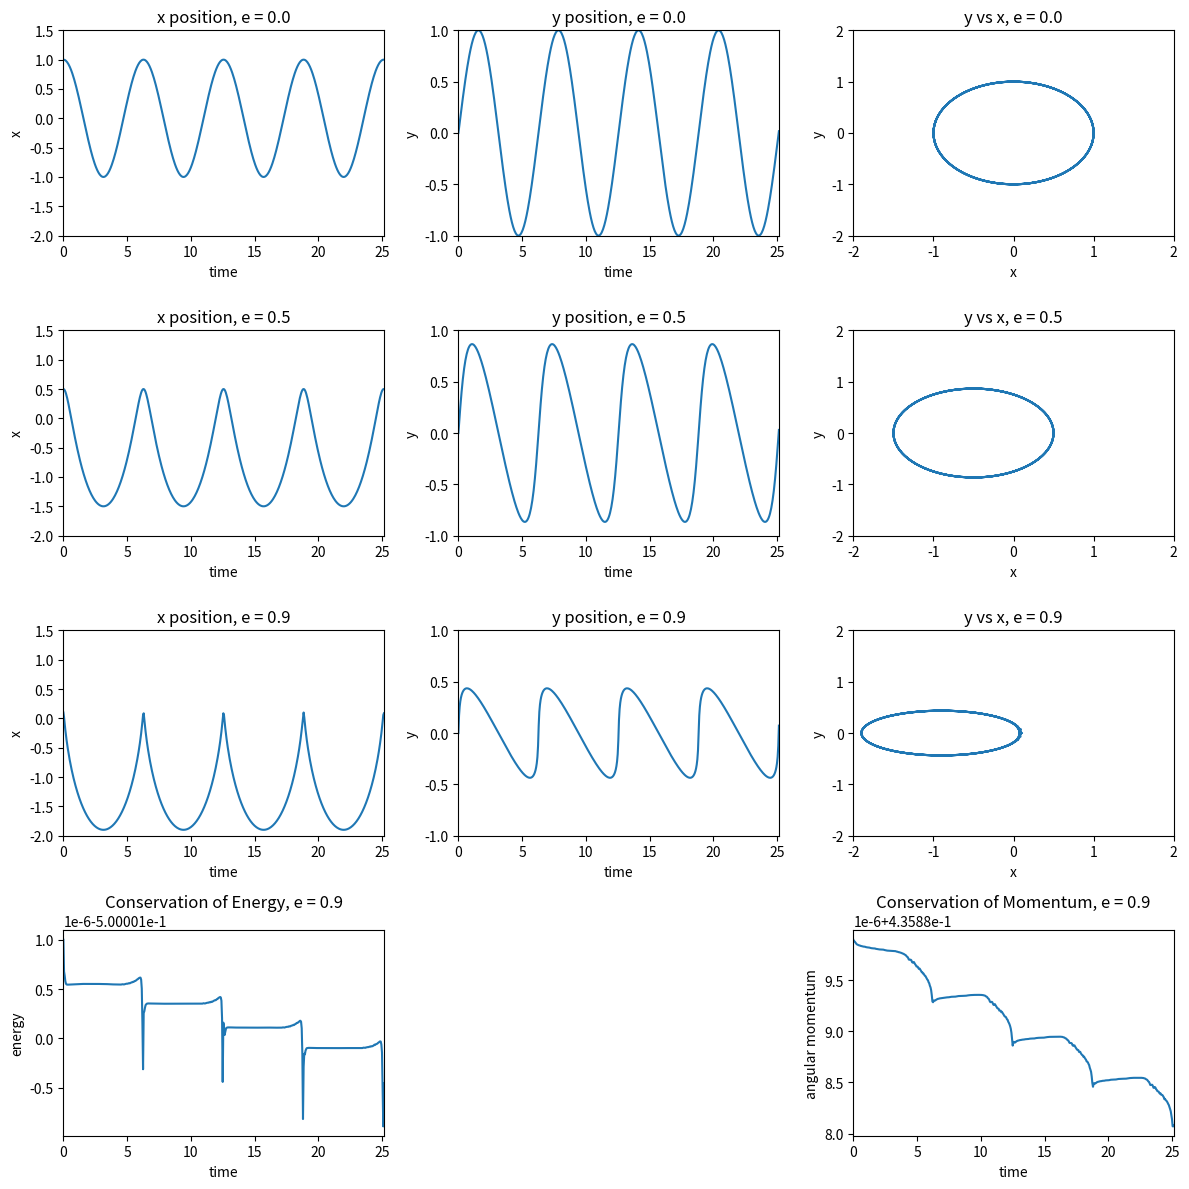

The script that saved this image:
from scipy.integrate import odeint
import numpy as np
import matplotlib.pyplot as pt
import math


######## ######## ####### #######
# PARAMETERS

eValues = [0.0, 0.5, 0.9]
	# the initial value parameter e

t0 = 0
tf = (2 * math.pi) * 4
tInval = 0.05
tArray = np.arange(t0, tf+tInval, tInval)
	# time interval & step

######## ######## ####### #######


######## ######## ####### #######
# ANCILLARY FUNCTIONS

def setInitConds(e) :
	fy10 = 1 - e
	fy20 = 0
	fy30 = 0
	fy40 = math.pow( ((1 + e) / (1 - e)), 0.5 )

	return [fy10, fy20, fy30, fy40]
#end def ####### ####### ########

def rCalc(y) :
	fy1, fy2, fy3, fy4 = y

	inside = math.pow(fy1, 2) + math.pow(fy3, 2)
	rFull = math.pow(inside, 0.5)

#	print(rFull)
	return float(rFull)
#end def ####### ####### ########

def conservEqs(y) :
	fy1, fy2, fy3, fy4 = y

	energy = (math.pow(fy2, 2) + math.pow(fy4, 2)) / 2.0
	energy = energy - 1 / rCalc(y)

	momentum = (fy1 * fy4) - (fy3 * fy2)

	return [energy, momentum]
#end def ####### ####### ########

def calcConserv(sol) :

	length, width = sol.shape
	consVals = np.zeros( (length, 2) )

	for i in range(length) :
		consVals[i,:] = conservEqs(sol[i,:])

	return consVals
#end def ####### ####### ########

# The system of equations to pass to solver
def fsys(y, t) :
	# unpack the inputs
	fy1, fy2, fy3, fy4 = y

	# The derivatives
	fd1 = fy2
	fd2 = - fy1 / math.pow(rCalc(y), 3)
	fd3 = fy4
	fd4 = - fy3 / math.pow(rCalc(y), 3)

	return [fd1, fd2, fd3, fd4]
#end def ####### ####### ########


######## ######## ####### #######
# PRIMARY FUNCTION

# Apply the ode solver to the equations
sol0 = odeint(fsys, setInitConds(eValues[0]), tArray)
#conv0 = calcConserv(sol0)
sol1 = odeint(fsys, setInitConds(eValues[1]), tArray)
#conv1 = calcConserv(sol1)
sol2 = odeint(fsys, setInitConds(eValues[2]), tArray)
conv2 = calcConserv(sol2)


# Plot the desired figures
fig = pt.figure(figsize=(12,12))

# e = 0.0
# First row: x vs t
ax11 = fig.add_subplot(431)
ax11.plot(tArray, sol0[:,0])
ax11.set_title('x position, e = 0.0')
ax11.set_ylabel('x')
ax11.set_ylim([-2, 1.5])
ax11.set_xlabel('time')
ax11.set_xlim([0, tf])
# First row: y vs t
ax12 = fig.add_subplot(432)
ax12.plot(tArray, sol0[:,2])
ax12.set_title('y position, e = 0.0')
ax12.set_ylabel('y')
ax12.set_ylim([-1, 1])
ax12.set_xlabel('time')
ax12.set_xlim([0, tf])
# First row: x vs t
ax13 = fig.add_subplot(433)
ax13.plot(sol0[:,0], sol0[:,2])
ax13.set_title('y vs x, e = 0.0')
ax13.set_ylabel('y')
ax13.set_xlabel('x')
ax13.set_xlim([-2, 2])
ax13.set_ylim([-2, 2])

# e = 0.5
# Second row: x vs t
ax21 = fig.add_subplot(434)
ax21.plot(tArray, sol1[:,0])
ax21.set_title('x position, e = 0.5')
ax21.set_ylabel('x')
ax21.set_ylim([-2, 1.5])
ax21.set_xlabel('time')
ax21.set_xlim([0, tf])
# Second row: y vs t
ax22 = fig.add_subplot(435)
ax22.plot(tArray, sol1[:,2])
ax22.set_title('y position, e = 0.5')
ax22.set_ylabel('y')
ax22.set_ylim([-1, 1])
ax22.set_xlabel('time')
ax22.set_xlim([0, tf])
# Second row: x vs t
ax23 = fig.add_subplot(436)
ax23.plot(sol1[:,0], sol1[:,2])
ax23.set_title('y vs x, e = 0.5')
ax23.set_ylabel('y')
ax23.set_xlabel('x')
ax23.set_xlim([-2, 2])
ax23.set_ylim([-2, 2])

# e = 0.9
# Third row: x vs t
ax31 = fig.add_subplot(437)
ax31.plot(tArray, sol2[:,0])
ax31.set_title('x position, e = 0.9')
ax31.set_ylabel('x')
ax31.set_ylim([-2, 1.5])
ax31.set_xlabel('time')
ax31.set_xlim([0, tf])
# Third row: y vs t
ax32 = fig.add_subplot(438)
ax32.plot(tArray, sol2[:,2])
ax32.set_title('y position, e = 0.9')
ax32.set_ylabel('y')
ax32.set_ylim([-1, 1])
ax32.set_xlabel('time')
ax32.set_xlim([0, tf])
# Third row: x vs t
ax33 = fig.add_subplot(439)
ax33.plot(sol2[:,0], sol2[:,2])
ax33.set_title('y vs x, e = 0.9')
ax33.set_ylabel('y')
ax33.set_xlabel('x')
ax33.set_xlim([-2, 2])
ax33.set_ylim([-2, 2])

# Fourth row: conservation of energy
# ax41 = fig.add_subplot(427)
ax41 = fig.add_subplot(4,3,10)
ax41.plot(tArray, conv2[:,0])
ax41.set_title('Conservation of Energy, e = 0.9')
ax41.set_ylabel('energy')
ax41.set_xlabel('time')
ax41.set_xlim([0, tf])
# Fourth row: conservation of energy
# ax42 = fig.add_subplot(428)
ax42 = fig.add_subplot(4,3,12)
ax42.plot(tArray, conv2[:,1])
ax42.set_title('Conservation of Momentum, e = 0.9')
ax42.set_ylabel('angular momentum')
ax42.set_xlabel('time')
ax42.set_xlim([0, tf])

pt.tight_layout()
pt.show()


# NOT USED: Share figures with multiple plots
#	looks nicer, but not what is asked for

# # First axis: x vs t
# ax1 = fig.add_subplot(321)
# ax1.plot(tArray, sol0[:,0], tArray, sol1[:,0], tArray, sol2[:,0])
# ax1.set_title('x vs t')
# ax1.set_ylabel('x')
# ax1.set_xlabel('time')
# ax1.set_xlim([0, tf])
# ax1.legend(['e = 0.0', 'e = 0.5', 'e = 0.9'])

# # Second axis: y vs t
# ax2 = fig.add_subplot(322)
# ax2.plot(tArray, sol0[:,2], tArray, sol1[:,2], tArray, sol2[:,2])
# ax2.set_title('y vs t')
# ax2.set_ylabel('y')
# ax2.set_xlabel('time')
# ax2.set_xlim([0, tf])
# ax2.legend(['e = 0.0', 'e = 0.5', 'e = 0.9'])

# # Third axis: y vs x
# ax3 = fig.add_subplot(323)
# ax3.plot(sol0[:,0], sol0[:,2], sol1[:,0], sol1[:,2], sol2[:,0], sol2[:,2])
# ax3.set_title('y vs x')
# ax3.set_ylabel('y')
# ax3.set_xlabel('x')
# ax3.set_xlim([-2.5, 2.5])
# ax3.set_ylim([-1.5, 1.5])
# ax3.legend(['e = 0.0', 'e = 0.5', 'e = 0.9'])

# # Fourth axis: conservation of energy
# ax4 = fig.add_subplot(325)
# #ax4.plot(tArray, conv0[:,0], tArray, conv1[:,0], tArray, conv2[:,0])
# ax4.plot(tArray, conv2[:,0])
# ax4.set_title('Conservation of Energy, e = 0.9')
# ax4.set_ylabel('energy')
# ax4.set_xlabel('time')
# ax4.set_xlim([0, tf])
# #ax4.legend(['e = 0.0', 'e = 0.5', 'e = 0.9'])

# # Fourth axis: conservation of energy
# ax5 = fig.add_subplot(326)
# #ax5.plot(tArray, conv0[:,1], tArray, conv1[:,1], tArray, conv2[:,1])
# ax5.plot(tArray, conv2[:,1])
# ax5.set_title('Conservation of Momentum, e = 0.9')
# ax5.set_ylabel('angular momentum')
# ax5.set_xlabel('time')
# ax5.set_xlim([0, tf])
# #ax5.legend(['e = 0.0', 'e = 0.5', 'e = 0.9'])

# pt.tight_layout()
# pt.show()